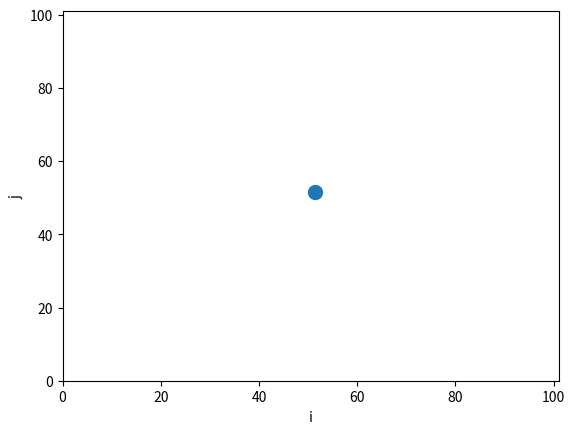

This figure's Python source: (Note: this script raises an exception after producing the figure.)
from random import randrange, seed
import matplotlib.pyplot as plt
from numpy import copy
from time import sleep
plt.ion()

seed(43)#seed(56)

def move(i,j,L):
	inew,jnew = copy(i),copy(j)
	diri = randrange(1,5)
	if diri == 1:
		inew += 1
		if inew > L:
			inew,jnew = move(inew-1,jnew,L)
	if diri == 2:
		inew -= 1
		if inew < 0:
			inew,jnew = move(inew+1,jnew,L)
	if diri == 3:
		jnew += 1
		if jnew > L:
			inew,jnew = move(inew,jnew-1,L)
	if diri == 4:
		jnew -= 1
		if jnew < 0:
			inew,jnew = move(inew,jnew+1,L)
	return inew,jnew

L = 101

i = L/2 + 1
j = L/2 + 1


nstep = 0

fig = plt.figure()
ax = plt.axes(xlim = (0,L),ylim = (0,L))
line = ax.plot(i,j,'o',markersize = 10)
ax.set_xlabel('i')
ax.set_ylabel('j')

ilist = []
jlist = []
nmax = 10000
while nstep <= nmax:
	i,j = move(i,j,L)
	ilist.append(i)
	jlist.append(j)
	line[0].set_xdata(i)
	line[0].set_ydata(j)
	ax.set_title('Step {0}'.format(nstep))
	plt.draw()
	nstep += 1

plt.figure()
plt.title('Trajectory of Particle after N = {0} steps of Brownian Motion'.format(nmax))
plt.xlabel('i')
plt.ylabel('j')
plt.plot(ilist,jlist)


